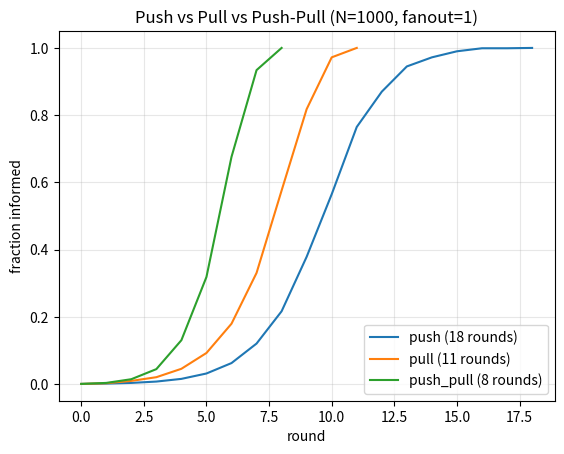
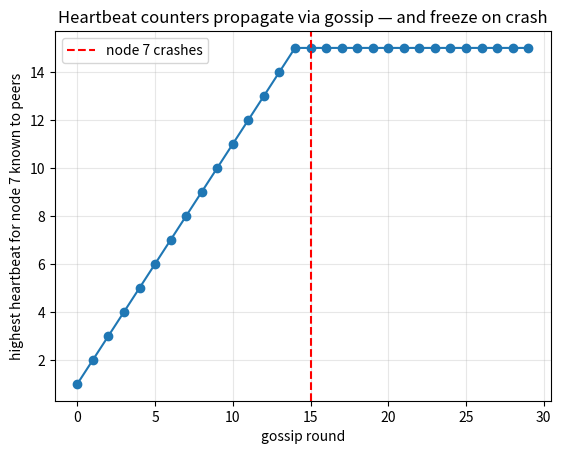

Write the Python code that produced these figures, in order.
import random
import math
from dataclasses import dataclass, field
import matplotlib.pyplot as plt

random.seed(0)

def simulate(mode, n=1000, fanout=3, seed=0):
    """Simulate one rumour spreading. mode in {'push','pull','push_pull'}."""
    rng = random.Random(seed)
    informed = {0}
    history = [len(informed)]
    rounds = 0
    while len(informed) < n and rounds < 200:
        rounds += 1
        new_informed = set(informed)
        # Every node gossips every round (typical real-world model).
        for src in range(n):
            for _ in range(fanout):
                peer = rng.randrange(n)
                if peer == src:
                    continue
                src_knows = src in informed
                peer_knows = peer in informed
                if mode == "push" and src_knows:
                    new_informed.add(peer)
                elif mode == "pull" and peer_knows:
                    new_informed.add(src)
                elif mode == "push_pull":
                    if src_knows or peer_knows:
                        new_informed.add(src)
                        new_informed.add(peer)
        informed = new_informed
        history.append(len(informed))
    return rounds, history

for mode in ("push", "pull", "push_pull"):
    rounds, h = simulate(mode, n=1000, fanout=1)
    plt.plot(range(len(h)), [x / 1000 for x in h], label=f"{mode} ({rounds} rounds)")
plt.xlabel("round")
plt.ylabel("fraction informed")
plt.title("Push vs Pull vs Push-Pull (N=1000, fanout=1)")
plt.legend()
plt.grid(True, alpha=0.3)
plt.show()

from dataclasses import replace as dc_replace

@dataclass(frozen=True)
class NodeState:
    """One node's view of one peer. Frozen so it can never be mutated in place.

    Immutability matters here: a gossip table entry is a *message we received*,
    not a shared object. If two nodes hold the same mutable NodeState, bumping a
    heartbeat on one node instantly "teleports" to the other and the whole
    simulation stops measuring gossip at all.
    """
    generation: int = 0     # bumped on restart
    heartbeat: int = 0      # bumped every tick while alive

    def version(self):
        return (self.generation, self.heartbeat)

    def bumped(self):
        return dc_replace(self, heartbeat=self.heartbeat + 1)

def merge(local: NodeState, remote: NodeState) -> NodeState:
    """Anti-entropy merge: keep the entry with the highest version."""
    return remote if remote.version() > local.version() else local

a = NodeState(generation=1, heartbeat=10)
b = NodeState(generation=1, heartbeat=15)
c = NodeState(generation=2, heartbeat=0)   # restarted

assert merge(a, b) is b, "higher heartbeat must win"
assert merge(b, c) is c, "a restart (higher generation) must beat any old heartbeat"
assert merge(c, b) is c, "and it must win no matter which side it arrives on"
print("merge(a,b) heartbeat=", merge(a, b).heartbeat, "  # b wins (higher heartbeat)")
print("merge(b,c) generation=", merge(b, c).generation, "  # c wins (restarted, higher generation)")


@dataclass
class Node:
    node_id: int
    alive: bool = True
    # table[i] = what THIS node currently believes about node i.
    table: dict = field(default_factory=dict)

    def tick(self):
        if self.alive:
            self.table[self.node_id] = self.table[self.node_id].bumped()

    def gossip_with(self, peer):
        """Push-pull: exchange tables, keep higher version per entry."""
        if not (self.alive and peer.alive):
            return
        for nid, remote_state in peer.table.items():
            local_state = self.table.get(nid, NodeState(-1, -1))
            self.table[nid] = merge(local_state, remote_state)
        for nid, local_state in list(self.table.items()):
            remote_state = peer.table.get(nid, NodeState(-1, -1))
            peer.table[nid] = merge(remote_state, local_state)

def make_cluster(n):
    nodes = [Node(node_id=i) for i in range(n)]
    for n_ in nodes:
        # Each node starts knowing only itself, generation 1, heartbeat 0.
        n_.table[n_.node_id] = NodeState(generation=1, heartbeat=0)
    return nodes

def run(nodes, rounds, fanout=2, kill_at=None, kill_id=None, rng=None):
    rng = rng or random.Random(1)
    n = len(nodes)
    history = []   # per round: max heartbeat seen for kill_id, across all live nodes
    for r in range(rounds):
        if kill_at is not None and r == kill_at:
            nodes[kill_id].alive = False
        for nd in nodes:
            nd.tick()
        for nd in nodes:
            if not nd.alive:
                continue
            for _ in range(fanout):
                peer = nodes[rng.randrange(n)]
                if peer.node_id != nd.node_id:
                    nd.gossip_with(peer)
        if kill_id is not None:
            seen = [nd.table.get(kill_id, NodeState(-1, -1)).heartbeat
                    for nd in nodes if nd.alive and nd.node_id != kill_id]
            history.append(max(seen) if seen else -1)
    return history

N_NODES = 50
ROUNDS = 30
KILL_AT = 15
KILL_ID = 7

nodes = make_cluster(N_NODES)
history = run(nodes, ROUNDS, fanout=2, kill_at=KILL_AT, kill_id=KILL_ID)

plt.plot(range(ROUNDS), history, marker="o")
plt.axvline(KILL_AT, color="red", linestyle="--", label=f"node {KILL_ID} crashes")
plt.xlabel("gossip round")
plt.ylabel(f"highest heartbeat for node {KILL_ID} known to peers")
plt.title("Heartbeat counters propagate via gossip — and freeze on crash")
plt.legend()
plt.grid(True, alpha=0.3)
plt.show()

# The curve must actually do what the prose says. Two checks:
#  (1) before the crash, the cluster's view of node 7 keeps advancing;
#  (2) after the crash it freezes and never moves again.
before, after = history[:KILL_AT], history[KILL_AT:]
assert before == sorted(before) and before[-1] > before[0], "heartbeats should climb while alive"
assert len(set(after)) == 1, f"heartbeat must freeze after the crash, got {sorted(set(after))}"
print("after crash, the heartbeat curve flat-lines — that's the signal peers use to suspect death.")

fresh = make_cluster(50)
rng = random.Random(1)
lag_seen = 0
for r in range(8):
    for nd in fresh:
        nd.tick()
    for nd in fresh:
        for _ in range(2):
            peer = fresh[rng.randrange(50)]
            if peer.node_id != nd.node_id:
                nd.gossip_with(peer)
    truth = fresh[7].table[7].heartbeat            # what node 7 actually is
    behind = sum(1 for nd in fresh
                 if nd.node_id != 7 and nd.table.get(7, NodeState(-1, -1)).heartbeat < truth)
    lag_seen = max(lag_seen, behind)
    print(f"round {r}: {behind:>2}/49 peers hold a stale view of node 7 (true hb={truth})")

# 1. Observable: at least some peers lag. With the aliasing bug this is always 0.
assert lag_seen > 0, "propagation looks instantaneous — merge is probably sharing objects"

# 2. Structural: sharing a NodeState between tables is fine *because* it cannot be
#    mutated. If someone ever drops `frozen=True`, this check fails loudly.
try:
    fresh[0].table[0].heartbeat = 999
except Exception as e:
    print(f"\nin-place mutation refused: {type(e).__name__}")
else:
    raise AssertionError("NodeState is mutable — a shared entry could be bumped behind a peer's back")
print("✔ gossip takes rounds to spread, and table entries cannot be mutated in place")

K = 5
suspected_at = None
stale_for = 0
last_seen = -1
for r, hb in enumerate(history):
    if hb == last_seen:
        stale_for += 1
    else:
        stale_for = 0
        last_seen = hb
    if stale_for >= K:
        suspected_at = r
        print(f"round {r}: node {KILL_ID} suspected dead (no heartbeat progress for {K} rounds)")
        break

# A detector that fires is only half the story — it must not fire while the node is alive,
# and it must fire within a bounded number of rounds after the crash.
assert suspected_at is not None, "detector never fired"
assert suspected_at > KILL_AT, f"false positive: suspected at round {suspected_at}, crash at {KILL_AT}"
assert suspected_at - KILL_AT <= K + 2, f"detection took {suspected_at - KILL_AT} rounds (K={K})"
print(f"✔ no false positive before the crash; detected {suspected_at - KILL_AT} rounds after it")

def discover(use_seed):
    """Two groups (A=ids 0..4, B=ids 5..9) that only know members of their own group.
    Returns whether group A discovers group B within 30 rounds."""
    rng = random.Random(2)
    nodes = make_cluster(10)
    # Each node only knows its own group at startup.
    group_a, group_b = list(range(0, 5)), list(range(5, 10))
    for i in group_a:
        nodes[i].table = {j: NodeState(1, 0) for j in group_a}
    for i in group_b:
        nodes[i].table = {j: NodeState(1, 0) for j in group_b}

    # If we use a seed, both groups also know node 0 (the seed).
    if use_seed:
        for i in group_b:
            nodes[i].table[0] = NodeState(1, 0)

    for r in range(30):
        for nd in nodes:
            nd.tick()
        for nd in nodes:
            known = [k for k in nd.table.keys() if k != nd.node_id]
            if not known:
                continue
            peer_id = rng.choice(known)
            nd.gossip_with(nodes[peer_id])
    # Did group A learn anyone from group B?
    return any(j in nodes[0].table for j in group_b)

without_seed = discover(use_seed=False)
with_seed    = discover(use_seed=True)
print("without a seed -> group A discovered group B?", without_seed)
print("with a seed    -> group A discovered group B?", with_seed)

# The failure has to actually happen, otherwise the fix teaches nothing.
assert without_seed is False, "expected a logical partition with no seed node"
assert with_seed is True, "seed node failed to bridge the two groups"
